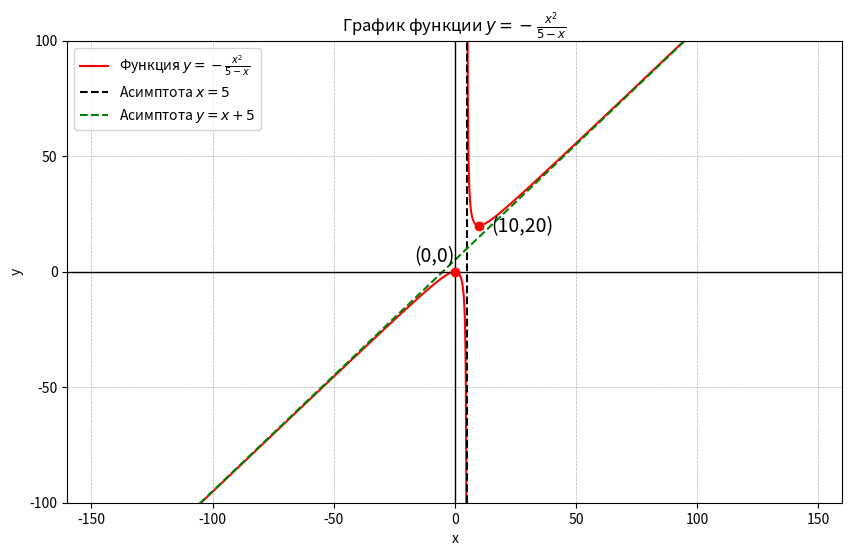

Recreate this plot in Python.
import numpy as np
import matplotlib.pyplot as plt


def f(x):
    return -(x**2) / (5 - x)


x1 = np.linspace(-150, 4.9, 1000)
x2 = np.linspace(5.1, 150, 1000)

plt.figure(figsize=(10, 6))

plt.plot(x1, f(x1), "red", label=r"Функция $y = -\frac{x^2}{5-x}$")
plt.plot(x2, f(x2), "red")

plt.axvline(x=5, color="black", linestyle="--", label="Асимптота $x=5$")

x_asymp = np.linspace(-150, 150, 1000)
plt.plot(x_asymp, x_asymp + 5, "g--", label="Асимптота $y = x + 5$")

plt.axhline(0, color="black", linewidth=1)
plt.axvline(0, color="black", linewidth=1)
plt.xlim(-160, 160)
plt.ylim(-100, 100)
plt.xticks(np.arange(-150, 151, 50))
plt.yticks(np.arange(-100, 101, 50))
plt.grid(True, linestyle="--", linewidth=0.5)

plt.scatter([0, 10], [0, 20], color="red", zorder=8)
plt.text(
    0,
    2,
    "(0,0)",
    fontsize=14,
    verticalalignment="bottom",
    horizontalalignment="right",
    color="black",
)
plt.text(
    15,
    15,
    "(10,20)",
    fontsize=14,
    verticalalignment="bottom",
    horizontalalignment="left",
    color="black",
)

plt.xlabel("x")
plt.ylabel("y")
plt.legend()
plt.title("График функции $y = -\\frac{x^2}{5 - x}$")

plt.show()
